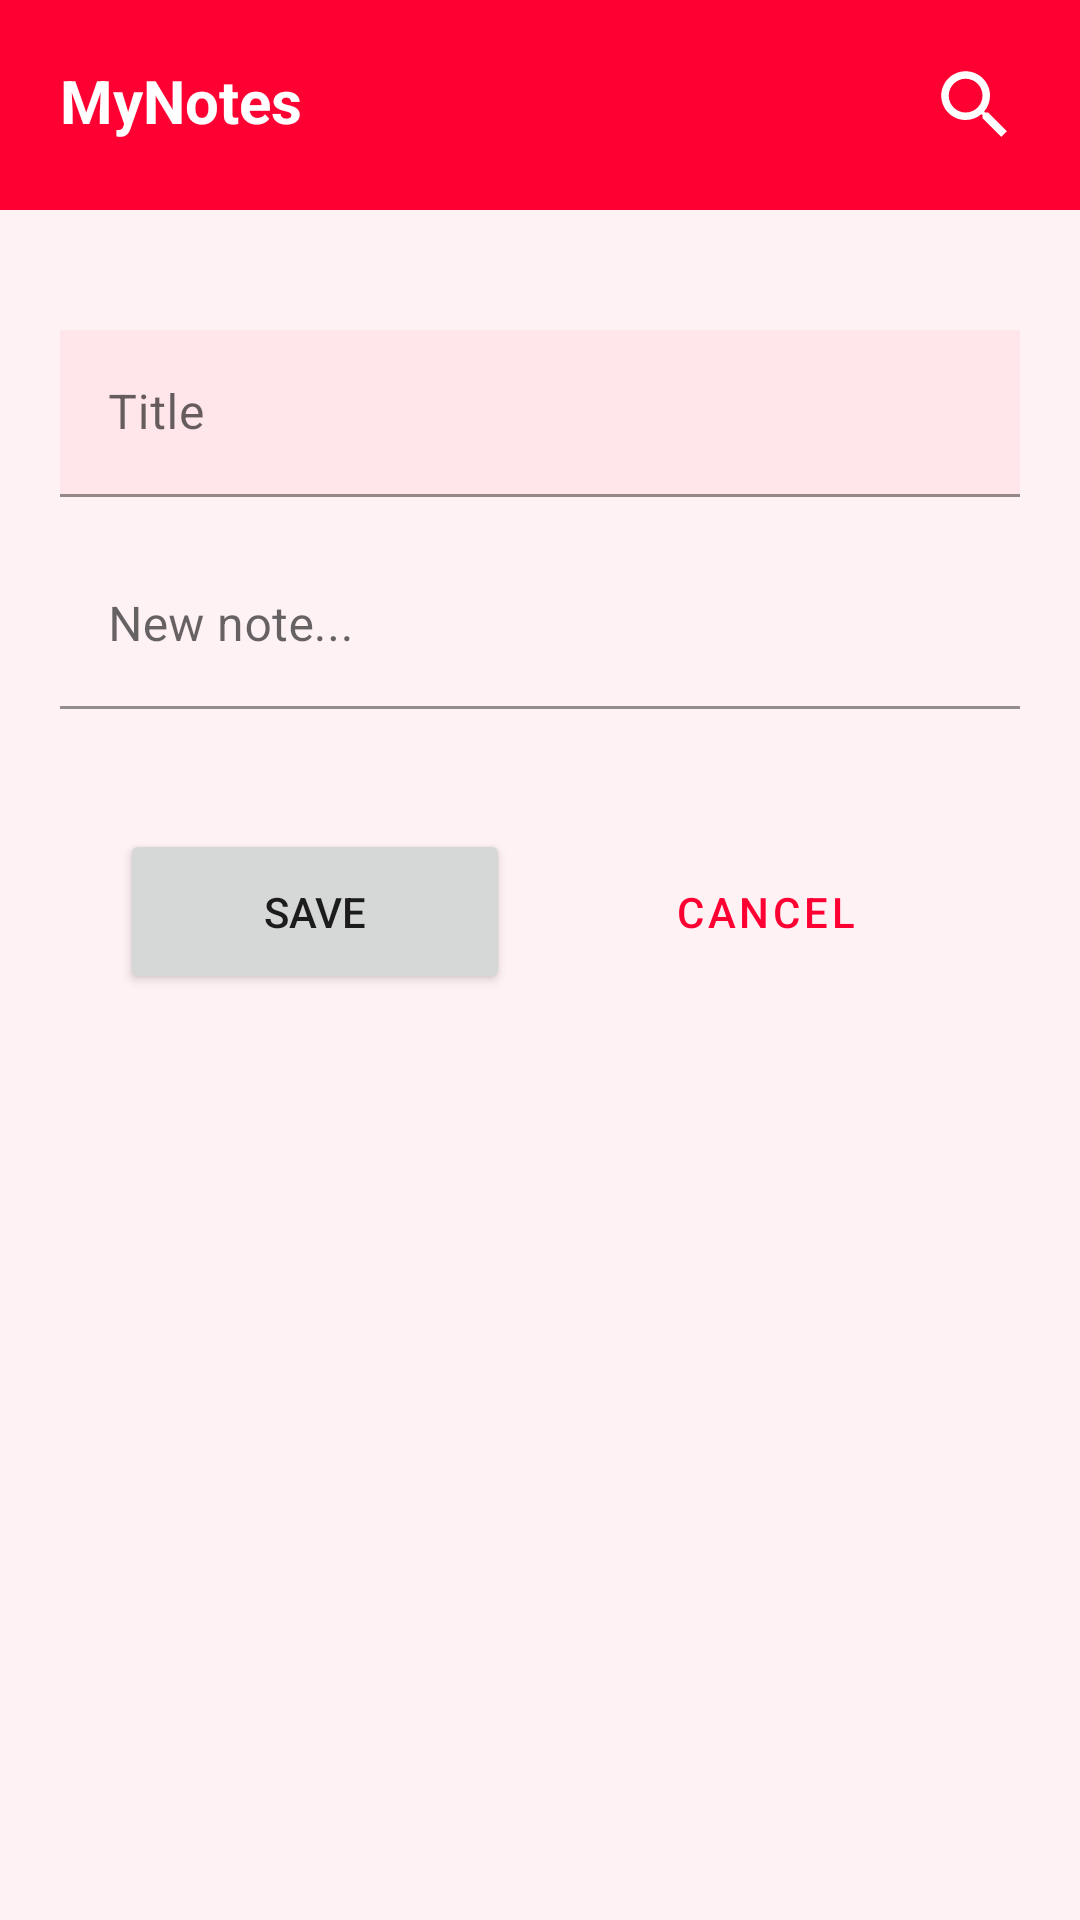

The Android layout XML behind this screen, and the referenced resources:
<!-- AndroidManifest.xml: application theme Theme.MyNotes -->
<!-- res/layout/activity_add_notes.xml -->
<?xml version="1.0" encoding="utf-8"?>
<ScrollView xmlns:app="http://schemas.android.com/apk/res-auto"
    xmlns:tools="http://schemas.android.com/tools"
    android:layout_width="match_parent"
    android:layout_height="match_parent"
    xmlns:android="http://schemas.android.com/apk/res/android"
    tools:context=".ui.AddNotesActivity"
    android:background="#FFF2F5"
    android:layoutDirection="ltr">

<androidx.constraintlayout.widget.ConstraintLayout
    android:layout_width="match_parent"
    android:layout_height="wrap_content"
    android:scrollbars="vertical">

    <include layout="@layout/toolbar" />

    <LinearLayout
        android:id="@+id/addNotes_TextField"
        android:layout_width="match_parent"
        android:layout_height="wrap_content"
        android:orientation="vertical"
        app:layout_constraintStart_toStartOf="parent"
        app:layout_constraintEnd_toEndOf="parent"
        app:layout_constraintTop_toBottomOf="@+id/tool_bar"
        android:layout_marginTop="20dp"
        android:padding="20dp">

        <com.google.android.material.textfield.TextInputLayout
            android:id="@+id/add_title_TextField"
            android:layout_width="match_parent"
            android:layout_height="wrap_content"
            android:hint="Title">

            <com.google.android.material.textfield.TextInputEditText
                android:layout_width="match_parent"
                android:layout_height="wrap_content"
                android:background="#FFE6EB"
                android:id="@+id/add_title" />

        </com.google.android.material.textfield.TextInputLayout>


        <com.google.android.material.textfield.TextInputLayout
            android:id="@+id/add_sub_title_TextField"
            android:layout_width="match_parent"
            android:layout_height="wrap_content"
            android:hint="New note..."
            android:layout_marginTop="15dp">

            <com.google.android.material.textfield.TextInputEditText
                android:layout_width="match_parent"
                android:layout_height="match_parent"
                android:id="@+id/add_sub_title"
                android:textAlignment="textStart"
                android:background="#FFF2F5"
                android:textDirection="ltr"/>

        </com.google.android.material.textfield.TextInputLayout>


    </LinearLayout>

    <LinearLayout
        android:id="@+id/add_notes_btn"
        android:layout_width="wrap_content"
        android:layout_height="wrap_content"
        android:layout_marginTop="20dp"
        app:layout_constraintEnd_toEndOf="parent"
        app:layout_constraintStart_toStartOf="parent"
        app:layout_constraintTop_toBottomOf="@id/addNotes_TextField">

        <Button
            android:id="@+id/addNotes_save_btn"
            android:layout_width="130dp"
            android:layout_height="55dp"
            android:layout_gravity="center"
            android:text="@string/save"
            app:icon="@drawable/ic_baseline_add_task_24" />

        <Button
            android:id="@+id/addNotes_cancel_btn"
            style="@style/Widget.MaterialComponents.Button.OutlinedButton"
            android:layout_width="130dp"
            android:layout_height="55dp"
            android:layout_gravity="center"
            android:layout_marginStart="20dp"
            android:text="@string/cancel"
            app:icon="@drawable/ic_baseline_cancel_24" />

    </LinearLayout>

</androidx.constraintlayout.widget.ConstraintLayout>


</ScrollView>
<!-- res/layout/toolbar.xml (included above) -->
<?xml version="1.0" encoding="utf-8"?>
<androidx.appcompat.widget.Toolbar xmlns:android="http://schemas.android.com/apk/res/android"
    android:layout_width="match_parent"
    android:layout_height="wrap_content"
    android:background="@color/orange"
    android:layoutDirection="ltr"
    android:id="@+id/tool_bar">

    <RelativeLayout
        android:layout_width="match_parent"
        android:layout_height="wrap_content"
        android:layout_margin="20dp"
        android:id="@+id/tool_bar2">
    <TextView
        android:layout_width="wrap_content"
        android:layout_height="wrap_content"
        android:id="@+id/home"
        android:text="@string/app_name"
        android:textSize="20sp"
        android:textColor="@color/white"
        android:textStyle="bold"/>

    <ImageView
        android:layout_width="wrap_content"
        android:layout_height="wrap_content"
        android:id="@+id/delete_icon"
        android:foreground="?attr/selectableItemBackground"
        android:src="@drawable/ic_baseline_delete_24"
        android:layout_toStartOf="@id/search_icon"
        android:layout_marginEnd="16dp"/>

    <ImageView
        android:layout_width="wrap_content"
        android:layout_height="wrap_content"
        android:id="@+id/search_icon"
        android:src="@drawable/ic_baseline_search_24"
        android:layout_alignParentEnd="true" />
    </RelativeLayout>
</androidx.appcompat.widget.Toolbar>
<!-- resources referenced by this layout -->
<resources>
  <color name="orange">#FF0033</color>
  <color name="white">#FFFFFFFF</color>
  <!-- drawable ic_baseline_search_24 (drawable) -->
  <vector android:height="30dp" android:tint="@color/white"
      android:viewportHeight="24" android:viewportWidth="24"
          android:width="30dp" xmlns:android="http://schemas.android.com/apk/res/android">
      <path android:fillColor="@android:color/white" android:pathData="M15.5,14h-0.79l-0.28,-0.27C15.41,12.59 16,11.11 16,9.5 16,5.91 13.09,3 9.5,3S3,5.91 3,9.5 5.91,16 9.5,16c1.61,0 3.09,-0.59 4.23,-1.57l0.27,0.28v0.79l5,4.99L20.49,19l-4.99,-5zM9.5,14C7.01,14 5,11.99 5,9.5S7.01,5 9.5,5 14,7.01 14,9.5 11.99,14 9.5,14z"/>
  </vector>
  <string name="app_name">MyNotes</string>
  <string name="cancel">Cancel</string>
  <string name="save">Save</string>
  <style name="Theme.MyNotes" parent="Theme.MaterialComponents.Light.NoActionBar">
          
          <item name="colorPrimary">@color/orange</item>
          <item name="colorPrimaryVariant">@color/orange</item>
          <item name="colorOnPrimary">@color/white</item>
          
          <item name="colorSecondary">@color/teal_200</item>
          <item name="colorSecondaryVariant">@color/teal_700</item>
          <item name="colorOnSecondary">@color/black</item>
          
          <item name="android:statusBarColor">?attr/colorPrimaryVariant</item>
          
      </style>
  <color name="teal_200">#FF03DAC5</color>
  <color name="teal_700">#FF018786</color>
  <color name="black">#FF000000</color>
</resources>
